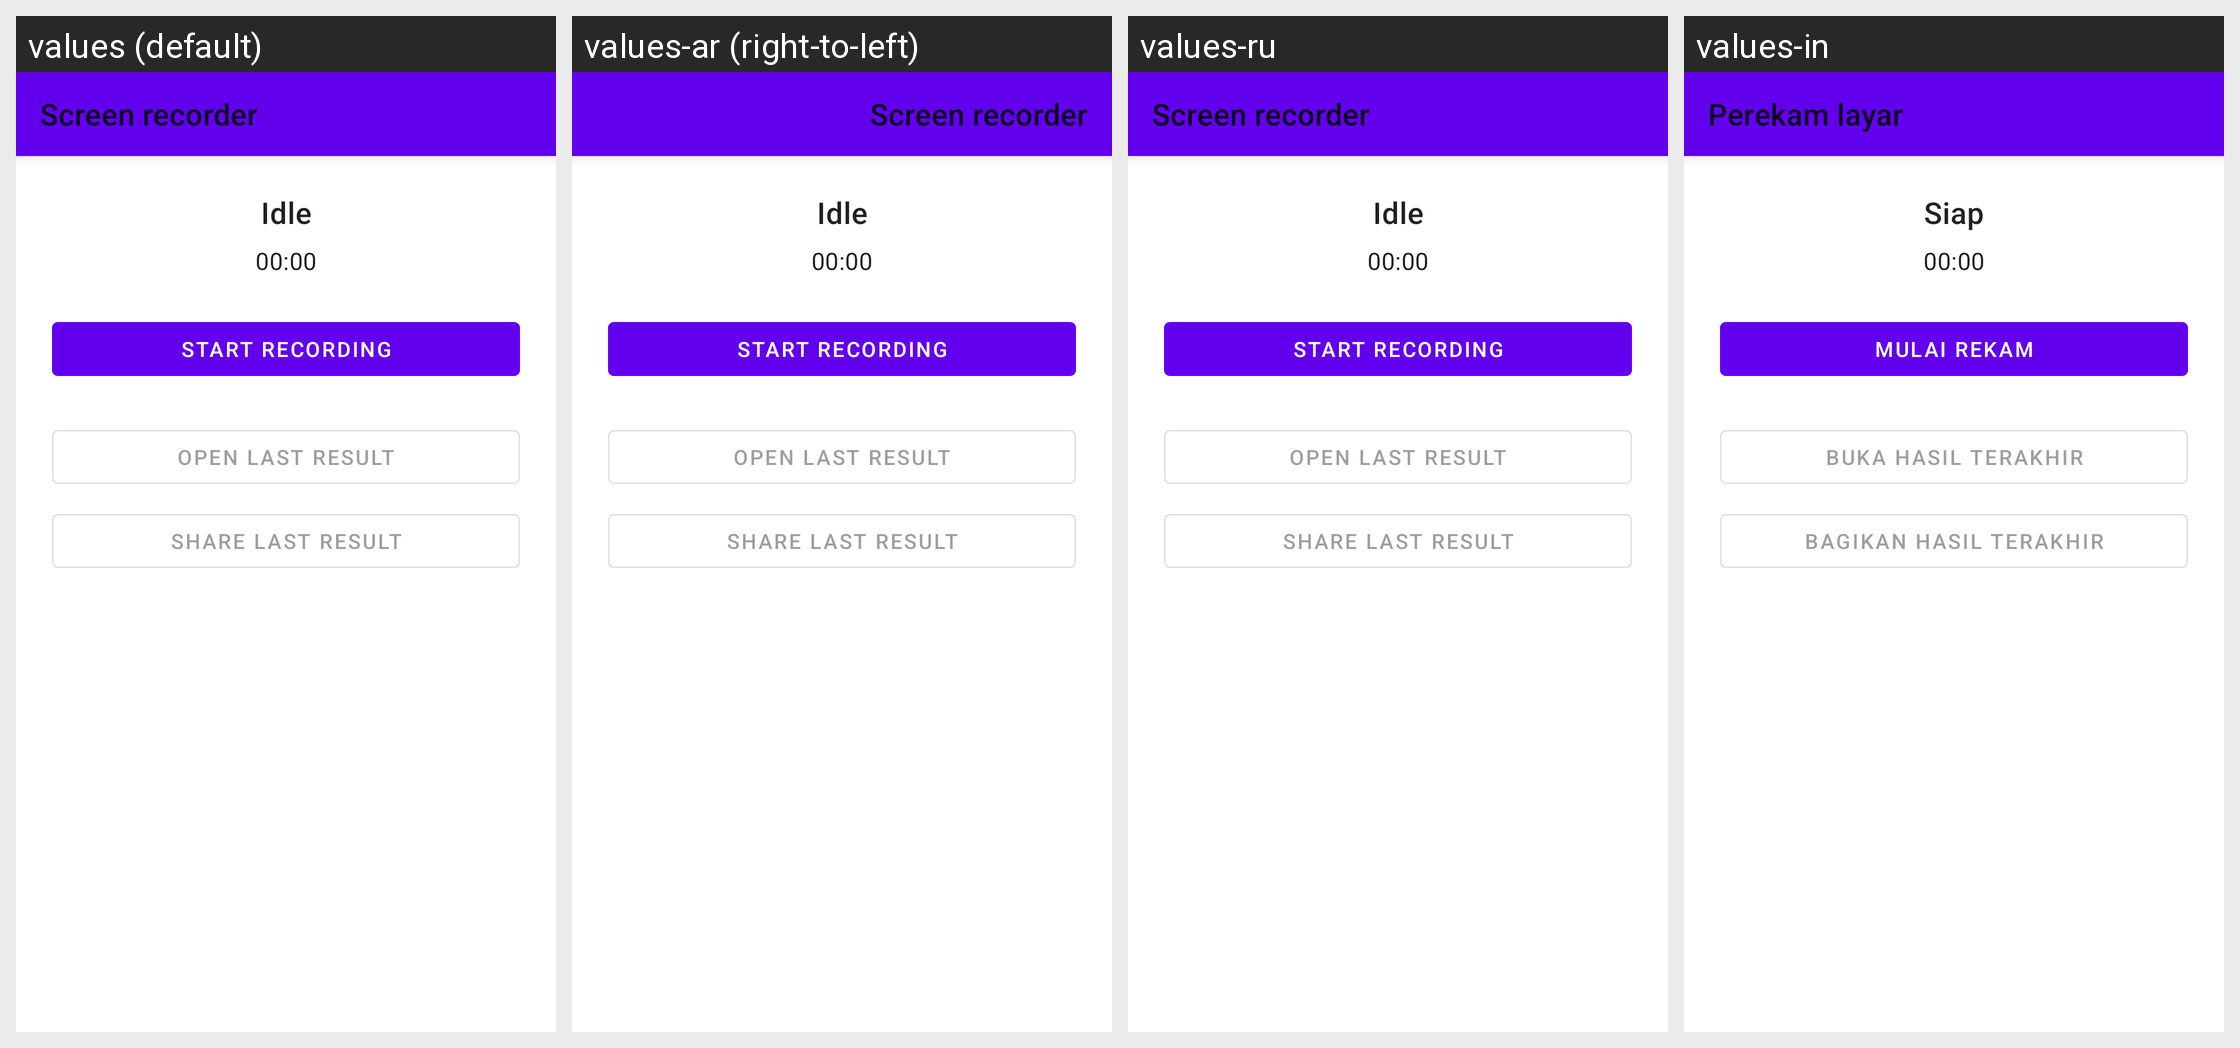

This grid shows one Android layout under several languages. Give, for every string resource on the screen, its name, the default text and each shown locale's text.
Android screen res/layout/activity_screen_recorder.xml rendered under 4 locales, left to right: values (default), values-ar (right-to-left), values-ru, values-in. Device: Nexus 5 (rendered at 1080×1920; each locale shown at half size, 540×960, under a caption strip naming it); theme Theme.MaterialComponents.DayNight.NoActionBar.
Other locales in the repository, not shown: values-de, values-es, values-fr, values-id, values-it, values-iw, values-pt, values-tr, values-zh.
Strings drawn on this screen, with the default value and each locale's value (text and hints the layout hard-codes, and strings that could not be matched under every locale, appear in the picture but are not listed):

sr_title
  values: Screen recorder
  values-ar: Screen recorder  [not translated; the default value is used]
  values-ru: Screen recorder  [not translated; the default value is used]
  values-in: Perekam layar

sr_idle
  values: Idle
  values-ar: Idle  [not translated; the default value is used]
  values-ru: Idle  [not translated; the default value is used]
  values-in: Siap

sr_duration_zero
  values: 00:00
  values-ar: 00:00  [not translated; the default value is used]
  values-ru: 00:00  [not translated; the default value is used]
  values-in: 00:00

sr_start
  values: Start recording
  values-ar: Start recording  [not translated; the default value is used]
  values-ru: Start recording  [not translated; the default value is used]
  values-in: Mulai rekam

sr_open_result
  values: Open last result
  values-ar: Open last result  [not translated; the default value is used]
  values-ru: Open last result  [not translated; the default value is used]
  values-in: Buka hasil terakhir

sr_share_result
  values: Share last result
  values-ar: Share last result  [not translated; the default value is used]
  values-ru: Share last result  [not translated; the default value is used]
  values-in: Bagikan hasil terakhir
